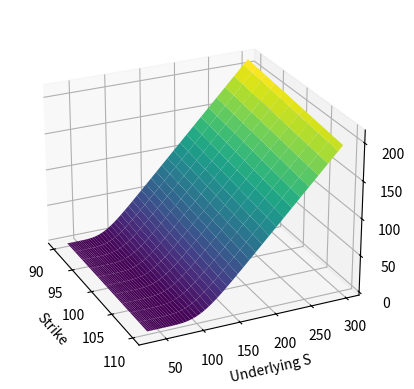

The matplotlib source for this figure:
import numpy as np
from numpy import random
import scipy.stats
from time import perf_counter
from contextlib import contextmanager
import matplotlib.pyplot as plt

from scipy.sparse import diags
from scipy.sparse.linalg import splu


class EuropeanOption:

    def __init__(self, sigma, r, S0, T, K, mc_paths=10000, t_steps=100, s_steps=500):

        self.sigma = sigma
        self.r = r
        self.S0 = S0
        self.T = T
        self.K = K

        self.mc_paths = mc_paths
        self.t_steps = t_steps
        self.s_steps = s_steps


        self.discount_factor = np.exp(-self.r*self.T)
        self.prices = {}

    def print_params(self):

        params = {
            'sigma': self.sigma,
            'r': self.r,
            'S_0': self.S0,
            'T': self.T,
            'K': self.K,
            'mc_paths': self.mc_paths,
            't_steps': self.t_steps,
            's_steps': self.s_steps,
        }
        print("\nParameters:")
        for key, val in params.items():
            print(f"  {key}: {val}")

    def price(self, methods):


        for method in methods:
            self.prices.setdefault(method, {"call": None, "put": None})
            fn = getattr(self, method, None)
            if not callable(fn):
                print(f"{method} is not a valid method.")
                continue

            with timed(method):
                discounted_expected_intrinsic_value = fn()
            self.prices[method]["call"] = discounted_expected_intrinsic_value
            self.prices[method]["put"] = self.put_call_parity(discounted_expected_intrinsic_value)

        return [self.prices.get(method, None) for method in methods]

    def put_call_parity(self, call):
        put = call - self.S0 + self.discount_factor * self.K
        return float(put)

    def sde_exact_mc(self):

        """
        Uses the exact closed form solution of the SDE to return the expected discounted expected intrinsic value of a European call option
        """

        W =  np.sqrt(self.T) * random.normal(0, 1, size=self.mc_paths)

        S = self.S0 * np.exp((self.r - 0.5*self.sigma**2)*self.T + self.sigma*W)

        spot_minus_k = S - self.K

        discounted_expected_intrinsic_value = self.discount_factor*(spot_minus_k[spot_minus_k>0].sum())/self.mc_paths

        return discounted_expected_intrinsic_value.item()

    def sde_euler_maruyama_mc(self):

        """
        Uses  method to solve the SDE equation and returns the expected discounted expected intrinsic value of a European call option
        """

        dt = self.T / self.t_steps
        dW = np.sqrt(dt) * random.normal(0, 1, size=(self.mc_paths, self.t_steps))
        S = np.zeros((self.mc_paths, self.t_steps + 1))
        S[:,0] = self.S0

        for t in range(self.t_steps):
            S[:, t+1] = S[:, t] * (1 + self.r * dt + self.sigma * dW[:, t])

        S_t = S[:, -1]

        spot_minus_k = S_t - self.K

        discounted_expected_intrinsic_value = self.discount_factor * ( spot_minus_k[spot_minus_k > 0].sum() )/self.mc_paths

        return discounted_expected_intrinsic_value.item()

    def pde_exact(self):
        """
        Uses the exact solution to Black Scholes PDE to return the discounted expected intrinsic value of a European call option
        """
        d1 = 1 /(self.sigma*np.sqrt(self.T)) * (np.log(self.S0/self.K) + (self.r + self.sigma**2/2)*self.T)
        d2 = d1 - self.sigma * np.sqrt(self.T)

        N1 = scipy.stats.norm.cdf(d1)
        N2 = scipy.stats.norm.cdf(d2)

        discounted_expected_intrinsic_value = N1 * self.S0 - N2 * self.K * np.exp(-self.r*self.T)

        return discounted_expected_intrinsic_value.item()

    def pde_crank_nicolson(self, min_strike, max_strike, dK, S0=None, s_steps=None, timesteps=None, T=None):
        """
        the crank nicolson method to solve the Black Scholes PDE for a range of strikes, and a plot of the option surface
        """

        """
        
        In linear space, the PDE is:
                 dv/dt + 1/2 sigma^2 S^2 d^2v/dS^2 + rS dv/dS - rv = 0      
        we set tau = T - t, thus
                 dv/dtau = 1/2 sigma^2 S^2 d^2v/dS^2 + rS dv/dS - rv

        In log space, x = ln(S), the PDE is:                                    <------------ we use this
                 dv/dtau = 1/2 sigma^2 d^2v/dx^2 + (r-1/2 sigma^2)dv/dx - rv

        Boundary conditions:
        At maturity V = S-K                  => for all i, V[i,j=0]  = max(S-K, 0)
        Deep OTM options V = 0               => for all j, V[i=0,j]  = 0
        Deep ITM options V = S - K exp(-rt)  => for all j, V[i=-1,j] = S_max - K exp(-rt)
                 
        """

        S0, s_steps, timesteps, T = (
            self.S0 if S0 is None else S0,
            self.s_steps if s_steps is None else s_steps,
            self.t_steps if timesteps is None else timesteps,
            self.T if T is None else T
        )

        i = s_steps + 1
        j = timesteps + 1

        low = min(S0, min_strike)
        high = max(S0, max_strike)

        #print(low)
        #print(high)

        logS_min = np.log(low) - 5 * self.sigma * np.sqrt(T)
        logS_max = np.log(high) + 5 * self.sigma * np.sqrt(T)

        #print(logS_min)
        #print(logS_max)
        #print(np.exp(logS_min), np.exp(logS_max))
        logS = np.linspace(logS_min, logS_max, i)

        S = np.exp(logS)

        dx = (logS_max - logS_min) / (i-1)
        dt = T / (j-1)

        """
        PDE:
        dv/dtau = 1/2 sigma^2 d^2v/dx^2 + (r-1/2 sigma^2)dv/dx - rv
             
        Crank Nicolson method in log space:
        The terms in their differenced forms (implicit - explicit):
        dv/dt     = v^n+1_i - v^n_i / dt
        d^2v/dS^2 = (1/2)(v^n_i+1 - 2v^n_i + v^n_i-1) / dS^2 + (1/2)(v^n+1_i+1 - 2v^n+1_i + v^n+1_i-1) / dS^2
        dv/dS     = (1/2)(v^n_i+1 - v^n_i-1) / dS + (1/2)(v^n+1_i+1 - v^n+1_i-1) / dS
        
        The rv term is also differenced as r (v^n+1_i + v^n_i) / 2
        
        CN FDM:

        dv/dtau   = v[i, n+1] - v[i, n] / dtau 
        d^2v/dx^2 = [ (1/2)(v[i+1, n] - 2v[i, n]+ v[i-1, n])   + (1/2)(v[i+1, n+1] - 2v[i, n+1]+ v[i-1, n+1]) ] / dx^2   
        dv/dx  =    [ (1/2)(v[i+1, n]- v[i-1,n])               + (1/2)(v[i+1, n+1]- v[i-1, n+1])              ] / 2dx  
        v =         [ (1/2)(v[i, n])                           + (1/2)(v[i, n+1])                             ]

        Define:
        n = 1, 2, ..., self.t_steps + 1        [ index for tau        ]
        i = 1, 2, ..., S_steps + 1             [ index for step count ]

        Thus:
        v[i, n+1] - v[i, n] / dtau =

        + (1/2 sigma^2)   [   (1/2)(v[i+1, n] - 2v[i, n]+ v[i-1, n])   + (1/2)(v[i+1, n+1] - 2v[i, n+1]+ v[i-1, n+1]) ] / dx^2   
        + (r-1/2 sigma^2) [   (1/2)(v[i+1, n]- v[i-1,n])               + (1/2)(v[i+1, n+1]- v[i-1, n+1])              ] / 2dx  
        - r               [   (1/2)(v[i, n])                           + (1/2)(v[i, n+1])                             ]

        multiply by dtau, then collect all t = n+1 terms on the LHS, and t = n terms on the RHS

        define a = dtau * (1/2 sigma^2)   / dx^2  
               b = dtau * (r-1/2 sigma^2) / 2 dx
               c = dtau * (-r)
        """

        a = dt * (0.5 * self.sigma ** 2) / dx ** 2
        b = dt * (self.r - 0.5 * self.sigma ** 2) / (2 * dx)
        c = dt * (-self.r)

        """

        LHS = 2 v[i, n+1]   - a [ v[i+1, n+1] - 2v[i, n+1] + v[i-1, n+1] ] / dx^2   
                            - b [ v[i+1, n+1] - v[i-1, n+1]              ] / dx  
                            - c [ v[i, n+1]                              ]

        RHS = 2 v[i, n]     + a [ v[i+1, n] - 2v[i, n]+ v[i-1, n]        ] / dx^2
                            + b [ v[i+1, n] - v[i-1, n]                  ] / dx
                            + c [ v[i, n]                                ]

        Rearranging:

        LHS = - (a+b) * v[i+1, n+1]    + (2 + (2a - c)) * v[i, n+1]    - (a-b) * v[i-1, n+1]
        RHS = + (a+b) * v[i+1, n]      + (2 - (2a - c)) * v[i, n]      + (a-b) * v[i-1, n]

        redefine A = - (a-b)
                 B = 2a - c
                 C = - (a+b)
                 
        """

        A = -(a - b)
        B = 2 * a - c
        C = -(a + b)

        """

        LHS =   A * v[i-1, n+1]    + (2 + B) * v[i, n+1]    + C * v[i+1, n+1] 
        RHS = - A * v[i-1, n]      + (2 - B) * v[i, n]      - C * v[i+1, n]      

        My derivation has a 2 +/- B rather than 1 +/ B. This is still correct, I just essentially multiplied through by 2
        earlier. Thus, my A, B and C are twice the size of typical derivations.

        Since we remove the boundaries, we will actually have
        
        L v[1:-1, n+1] = R v[1:-1, n] + boundary conditions
        
        L = tri_diag[ A        (2+B)        C]
        R = tri_diag[-A        (2-B)       -C]
        
        we will need L and R to be of dimension: i - 2
           
        The off diagonal terms lose a dimension due to the tridiagonal nature of the matrix, thus we create arrays
        A, B and C such that:
        dim(A) = dim(C) = i - 3
        dim(B) = i - 2
        """

        A_ = A * np.ones(i - 3)
        B_left_ = (2 + B) * np.ones(i - 2)
        B_right_ = (2 - B) * np.ones(i - 2)
        C_ = C * np.ones(i - 3)

        L = diags([A_, B_left_, C_], [-1, 0, 1]).tocsc()
        R = diags([-A_, B_right_, -C_], [-1, 0, 1]).tocsc()

        """
        LU factorisation can be used to solve the linear system. 
        The Thomas algorithm can also be used (a forward pass to eliminate the lower diagonal, 
        then a backward pass to solve for the unknowns)
        
        We use LU factorisation here. In log space it's constant for all strikes
        """

        LU = splu(L)

        """
        Reminder: for a given strike, K:

        The final time slice of V, at j=-1, is the option price at T = 0. For each strike K, we have
        
        V_S0[K, :] = V[:, -1]

        """

        number_of_strikes = int(np.floor((max_strike - min_strike) / dK)) + 1

        V_S0 = np.zeros((number_of_strikes, self.s_steps + 1))
        strikes = np.linspace(min_strike, max_strike, number_of_strikes)

        """
        Boundary conditions:
        At maturity V = S-K                  => for all i, V[i,j=0]  = max(S-K, 0)
        Deep OTM options V = 0               => for all j, V[i=0,j]  = 0
        Deep ITM options V = S - K exp(-rt)  => for all j, V[i=-1,j] = S_max - K exp(-rt)
        """

        linear_grid = np.exp(np.linspace(logS_min, logS_max, i))

        for k_idx in range(number_of_strikes):
            K = min_strike + k_idx * dK
            V = np.zeros((i, j))
            V[:, 0] = np.maximum(linear_grid - K, 0)
            V[0, :] = np.zeros(j)
            V[-1, :] = np.exp(logS_max) - K * np.exp(-self.r * np.linspace(0, T, j))

            #for n in trange(timesteps, desc="Time step"):
            for n in range(timesteps):
                """
                L v[1:-1, n+1] = R v[1:-1, n] + boundary conditions
                """

                rhs = R @ V[1:-1,n]
                rhs[0] -= A * (V[0, n] + V[0, n+1])
                rhs[-1] -= C * (V[-1, n] + V[-1, n+1])
                V[1:-1, n+1] = LU.solve(rhs)


            V_S0[k_idx, :] =  V[:, -1]


        self.plot_option_surface(strikes, S, V_S0)

        return None





    def plot_option_surface(self, strikes, S, V_S0):

        fig = plt.figure()
        ax = fig.add_subplot(projection='3d')
        X, Y = np.meshgrid(strikes, S, indexing='ij')
        surf = ax.plot_surface(X, Y, V_S0, cmap='viridis')
        ax.set_xlabel('Strike')
        ax.set_ylabel('Underlying S')
        ax.set_zlabel('Price')
        ax.view_init(elev=25, azim=-25)
        #fig.colorbar(surf, shrink=0.6, aspect=12, label='Price')
        plt.show()




@contextmanager
def timed(name="method"):
    start = perf_counter()
    try:
        yield
    finally:
        end = perf_counter()
        print(f"{name} took {end - start:.4f}s")





if __name__ == "__main__":

    V = EuropeanOption(sigma=0.2, r=0.04, S0=100, T=1, K=110, mc_paths=10000, t_steps=100, s_steps=500)

    # methods = ["pde_exact", "sde_exact_mc", "sde_euler_maruyama_mc"]

    """
    V.print_params()
    V.price(methods)

    print("\nBS prices: ")

    for method in methods:
        print(f"\nMethod: {method}")
        print(f"Prices: {V.prices[method]}")
        if method != "pde_exact":
            print(f"CALL ERROR: {(V.prices["pde_exact"]["call"] - V.prices[method]["call"]) / V.prices["pde_exact"]["call"] * 100:.4f}%")
    """

    V.pde_crank_nicolson(min_strike=90, max_strike=110, dK=2)
    #V.option_surface(min_strike=80, max_strike=120, dK=2)
